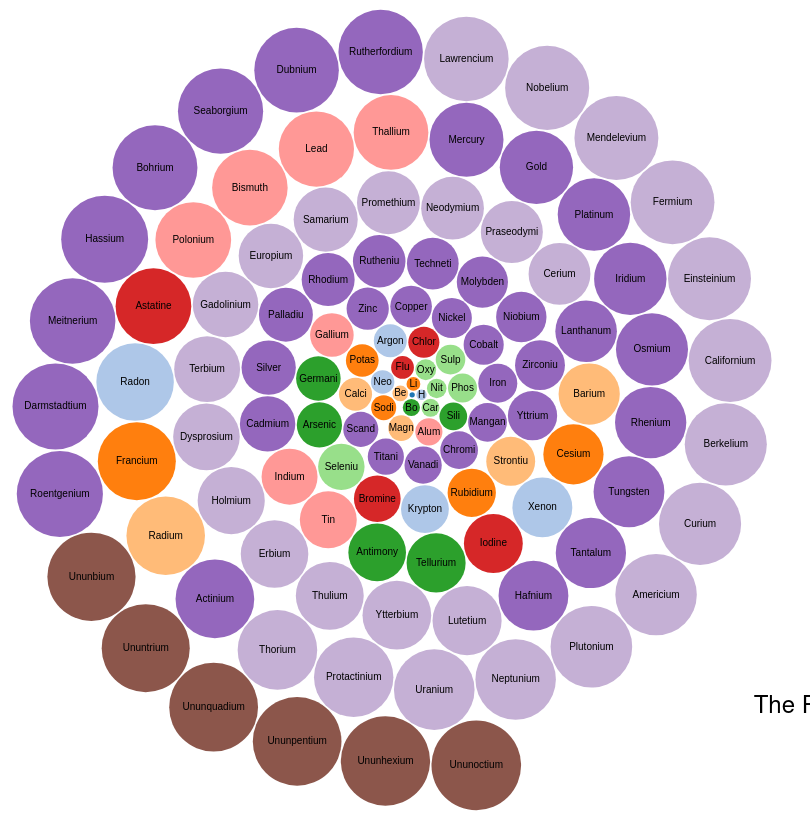
D3 v3 page, settled after 480 driven frames (8 s of simulated time); the page loaded 1 data file(s).



var diameter = 820,
    format = d3.format(",d"),
    color = d3.scale.category20();

var bubble = d3.layout.pack()
    .sort(null)
    .size([diameter, diameter])
    .padding(1.5);

var svg = d3.select("body").append("svg")
    .attr("width", diameter)
    .attr("height", diameter)
    .attr("class", "bubble");

d3.csv("periodictable.csv", function(error, table) {
  table.forEach(function (e) { e.value = +e.Mass; return e; });

  var node = svg.selectAll(".node")
  .data(bubble.nodes({ children: table })
      .filter(function(d) { return !d.children; }))
    .enter().append("g")
      .attr("class", "node")
      .attr("transform", function(d) { return "translate(" + d.x  + "," + d.y + ")"; });

  node.append("title")
      .text(function(d) { return d.Name + ": " + d.value; });

  node.append("circle")
      .attr("r", function(d) { return d.r; })
      .style("fill", function(d) { return color(d.named_type); });

  node.append("text")
      .attr("dy", ".3em")
      .style("text-anchor", "middle")
      .text(function(d) { return d.Name.substring(0, d.r / 3); })
});

d3.select(self.frameElement).style("height", diameter + "px");



### data: periodictable.csv
At#, Mass, Name, Symbol, group, type, named_type, row
1, 1.008, Hydrogen, H, 1, Hydrogen, Hydrogen, 1
2, 4.003, Helium, He, 18, nonmetals, Noble_gas, 1
3, 6.941, Lithium, Li, 1, metals, Alkali_metals, 2
4, 9.012, Beryllium, Be, 2, metals, Alkaline_earth_metals, 2
5, 10.81, Boron, B, 13, metaloids, Semiconductors, 2
6, 12.01, Carbon, C, 14, nonmetals, Other_nonmetals, 2
7, 14.01, Nitrogen, N, 15, nonmetals, Other_nonmetals, 2
8, 16, Oxygen, O, 16, nonmetals, Other_nonmetals, 2
9, 19, Fluorine, F, 17, nonmetals, Halogens, 2
10, 20.18, Neon, Ne, 18, nonmetals, Noble_gas, 2
11, 22.99, Sodium, Na, 1, metals, Alkali_metals, 3
12, 24.3, Magnesium, Mg, 2, metals, Alkaline_earth_metals, 3
13, 26.98, Aluminium, Al, 13, metals, Other_metals, 3
14, 28.09, Silicon, Si, 14, metaloids, Semiconductors, 3
15, 30.97, Phosphorus, P, 15, nonmetals, Other_nonmetals, 3
16, 32.06, Sulphur, S, 16, nonmetals, Other_nonmetals, 3
17, 35.45, Chlorine, Cl, 17, nonmetals, Halogens, 3
18, 39.95, Argon, Ar, 18, nonmetals, Noble_gas, 3
19, 39.1, Potassium, K, 1, metals, Alkali_metals, 4
20, 40.08, Calcium, Ca, 2, metals, Alkaline_earth_metals, 4
21, 44.96, Scandium, Sc, 3, metals, Transition_metals, 4
22, 47.87, Titanium, Ti, 4, metals, Transition_metals, 4
23, 50.94, Vanadium, V, 5, metals, Transition_metals, 4
24, 52, Chromium, Cr, 6, metals, Transition_metals, 4
25, 54.94, Manganese, Mn, 7, metals, Transition_metals, 4
26, 55.84, Iron, Fe, 8, metals, Transition_metals, 4
27, 58.93, Cobalt, Co, 9, metals, Transition_metals, 4
28, 58.69, Nickel, Ni, 10, metals, Transition_metals, 4
29, 63.55, Copper, Cu, 11, metals, Transition_metals, 4
30, 65.38, Zinc, Zn, 12, metals, Transition_metals, 4
31, 69.72, Gallium, Ga, 13, metals, Other_metals, 4
32, 72.64, Germanium, Ge, 14, metaloids, Semiconductors, 4
33, 74.92, Arsenic, As, 15, metaloids, Semiconductors, 4
34, 78.96, Selenium, Se, 16, nonmetals, Other_nonmetals, 4
35, 79.9, Bromine, Br, 17, nonmetals, Halogens, 4
36, 83.8, Krypton, Kr, 18, nonmetals, Noble_gas, 4
37, 85.47, Rubidium, Rb, 1, metals, Alkali_metals, 5
38, 87.62, Strontium, Sr, 2, metals, Alkaline_earth_metals, 5
39, 88.91, Yttrium, Y, 3, metals, Transition_metals, 5
40, 91.22, Zirconium, Zr, 4, metals, Transition_metals, 5
41, 92.91, Niobium, Nb, 5, metals, Transition_metals, 5
42, 95.96, Molybdenum, Mo, 6, metals, Transition_metals, 5
43, 98, Technetium, Tc, 7, metals, Transition_metals, 5
44, 101.1, Ruthenium, Ru, 8, metals, Transition_metals, 5
45, 102.9, Rhodium, Rh, 9, metals, Transition_metals, 5
46, 106.4, Palladium, Pd, 10, metals, Transition_metals, 5
47, 107.9, Silver, Ag, 11, metals, Transition_metals, 5
48, 112.4, Cadmium, Cd, 12, metals, Transition_metals, 5
49, 114.8, Indium, In, 13, metals, Other_metals, 5
50, 118.7, Tin, Sn, 14, metals, Other_metals, 5
51, 121.8, Antimony, Sb, 15, metaloids, Semiconductors, 5
52, 127.6, Tellurium, Te, 16, metaloids, Semiconductors, 5
53, 126.9, Iodine, I, 17, nonmetals, Halogens, 5
54, 131.3, Xenon, Xe, 18, nonmetals, Noble_gas, 5
55, 132.9, Cesium, Cs, 1, metals, Alkali_metals, 6
56, 137.3, Barium, Ba, 2, metals, Alkaline_earth_metals, 6
57, 138.9, Lanthanum, La, 3, metals, Transition_metals, 6
58, 140.1, Cerium, Ce, 5, metals, Transition_metals2, 9
59, 140.9, Praseodymium, Pr, 6, metals, Transition_metals2, 9
60, 144.2, Neodymium, Nd, 7, metals, Transition_metals2, 9
... 57 more rows